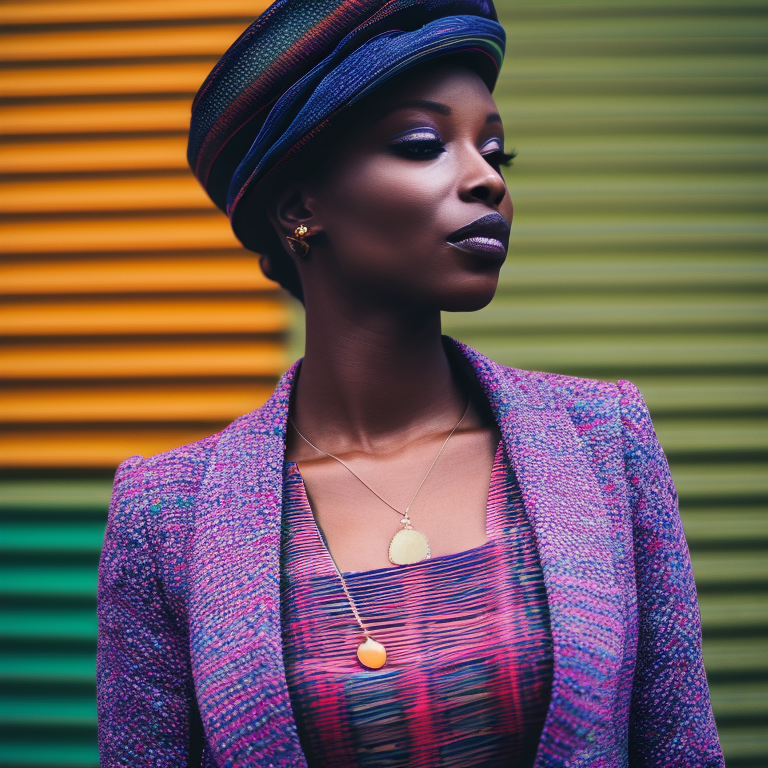
Generation parameters embedded in this image by AUTOMATIC1111 Stable Diffusion web UI or a fork of it (Forge, ...) (PNG 'parameters' text chunk):
a photo of a woman, sharp focus, triadic colors
Negative prompt: blurry, blurred, cartoon, fake, painting, 3d, borders, frame, low poly, ugly, fat, morbid, deformed, disfigured, mutilated, mutation, gross proportions, bad anatomy, cloned face, poorly drawn face, extra limbs, missing limbs, malformed limbs, extra fingers, fused fingers, too many fingers, extra arms, missing arms, extra legs, missing legs, extra fingers, mutated hands, poorly drawn hands, mutated feet, extra feet, out of frame, long neck
Steps: 35, Sampler: Euler a, CFG scale: 7.5, Seed: 2111022301, Size: 768x768, Model hash: 4bdfc29c, Model: SD2_v2-1_768-ema-pruned